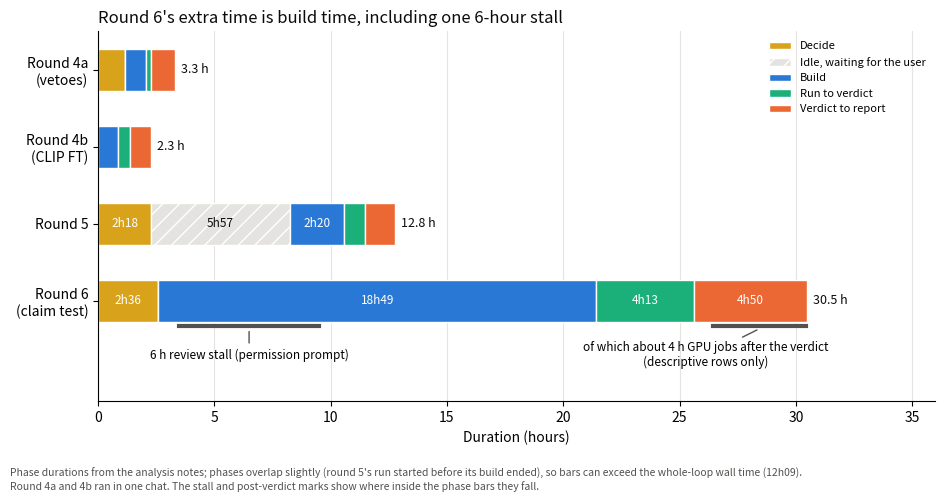

The matplotlib source for this figure: (Note: this script raises an exception after producing the figure.)
"""Figure B: wall-clock hours per phase for each round (analysis notes and rounds_facts.md section 1)."""
import matplotlib; matplotlib.use("Agg")
import matplotlib.pyplot as plt
h = lambda hh, mm=0: hh + mm / 60
rows = [  # label, decide, idle wait for user, build, run to verdict, verdict to report
 ("Round 4a\n(vetoes)", h(1, 11), 0, h(0, 54), h(0, 11), h(1, 3)),
 ("Round 4b\n(CLIP FT)", 0, 0, h(0, 52), h(0, 32), h(0, 53)),
 ("Round 5", h(2, 18), h(5, 57), h(2, 20), h(0, 53), h(1, 18)),
 ("Round 6\n(claim test)", h(2, 36), 0, h(18, 49), h(4, 13), h(4, 50)),
]
phases = [("Decide", "#d9a21b"), ("Idle, waiting for the user", "#e4e3df"), ("Build", "#2a78d6"),
          ("Run to verdict", "#1baf7a"), ("Verdict to report", "#eb6834")]
fig, ax = plt.subplots(figsize=(9.5, 5))
ys = list(range(len(rows)))[::-1]
for y, r in zip(ys, rows):
    left = 0
    for k, (pname, col) in enumerate(phases):
        v = r[k + 1]
        ax.barh(y, v, left=left, color=col, edgecolor="white", height=0.55,
                label=pname if r[0] == "Round 5" else None,
                hatch="//" if k == 1 else None)
        if v >= 1.6:
            ax.text(left + v / 2, y, f"{int(v)}h{int(round((v-int(v))*60)):02d}", ha="center", va="center", fontsize=8.5,
                    color="#0b0b0b" if k == 1 else "white")
        left += v
    ax.text(left + 0.25, y, f"{left:.1f} h", va="center", fontsize=9, color="#0b0b0b")
# round 6 marks (below the bar)
y6 = ys[-1]
bstart = h(2, 36)
ax.plot([bstart + 0.9, bstart + 6.9], [y6 - 0.33, y6 - 0.33], color="#52514e", lw=3)
ax.annotate("6 h review stall (permission prompt)", xy=(bstart + 3.9, y6 - 0.36), xytext=(bstart + 3.9, y6 - 0.75),
            ha="center", fontsize=8.5, arrowprops=dict(arrowstyle="-", color="#52514e"))
vstart = h(2, 36) + h(18, 49) + h(4, 13)
ax.plot([vstart + 0.8, vstart + 4.8], [y6 - 0.33, y6 - 0.33], color="#52514e", lw=3)
ax.annotate("of which about 4 h GPU jobs after the verdict\n(descriptive rows only)", xy=(vstart + 2.8, y6 - 0.36), xytext=(vstart + 0.5, y6 - 0.85),
            ha="center", fontsize=8.5, arrowprops=dict(arrowstyle="-", color="#52514e"))
ax.set_yticks(ys); ax.set_yticklabels([r[0] for r in rows])
ax.set_xlabel("Duration (hours)")
ax.set_xlim(0, 36); ax.set_ylim(-1.3, 3.5)
ax.set_title("Round 6's extra time is build time, including one 6-hour stall", fontsize=12, loc="left", color="#0b0b0b")
ax.grid(axis="x", color="#e4e3df"); ax.set_axisbelow(True)
for s in ("top", "right"): ax.spines[s].set_visible(False)
ax.legend(loc="upper right", fontsize=8, frameon=False)
fig.text(0.01, 0.01, "Phase durations from the analysis notes; phases overlap slightly (round 5's run started before its build ended), so bars can exceed the whole-loop wall time (12h09).\n"
         "Round 4a and 4b ran in one chat. The stall and post-verdict marks show where inside the phase bars they fall.", fontsize=7.5, color="#52514e")
fig.tight_layout(rect=(0, 0.07, 1, 1))
fig.savefig(__file__.replace("fig_time_by_phase.py", "fig_time_by_phase.png"), dpi=150)
